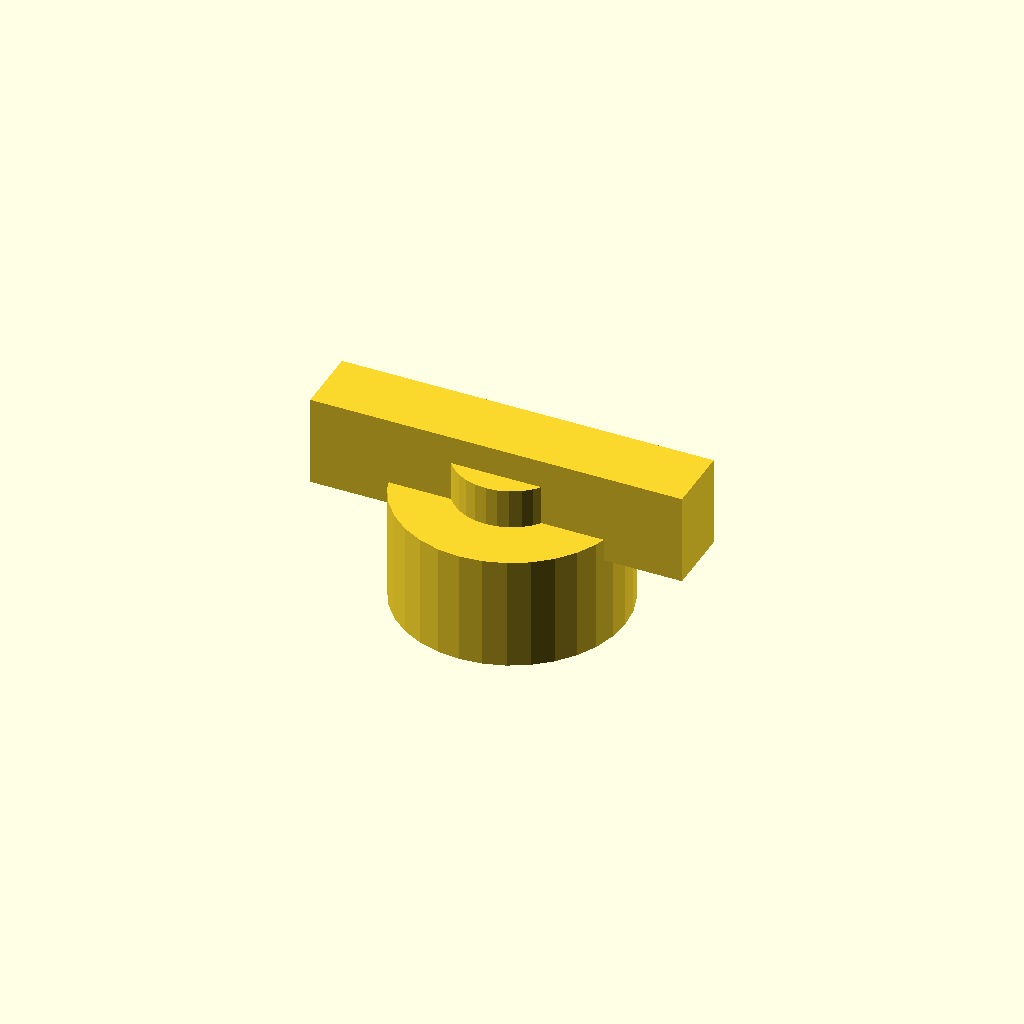
Cell 1: rendered with the file's own defaults.
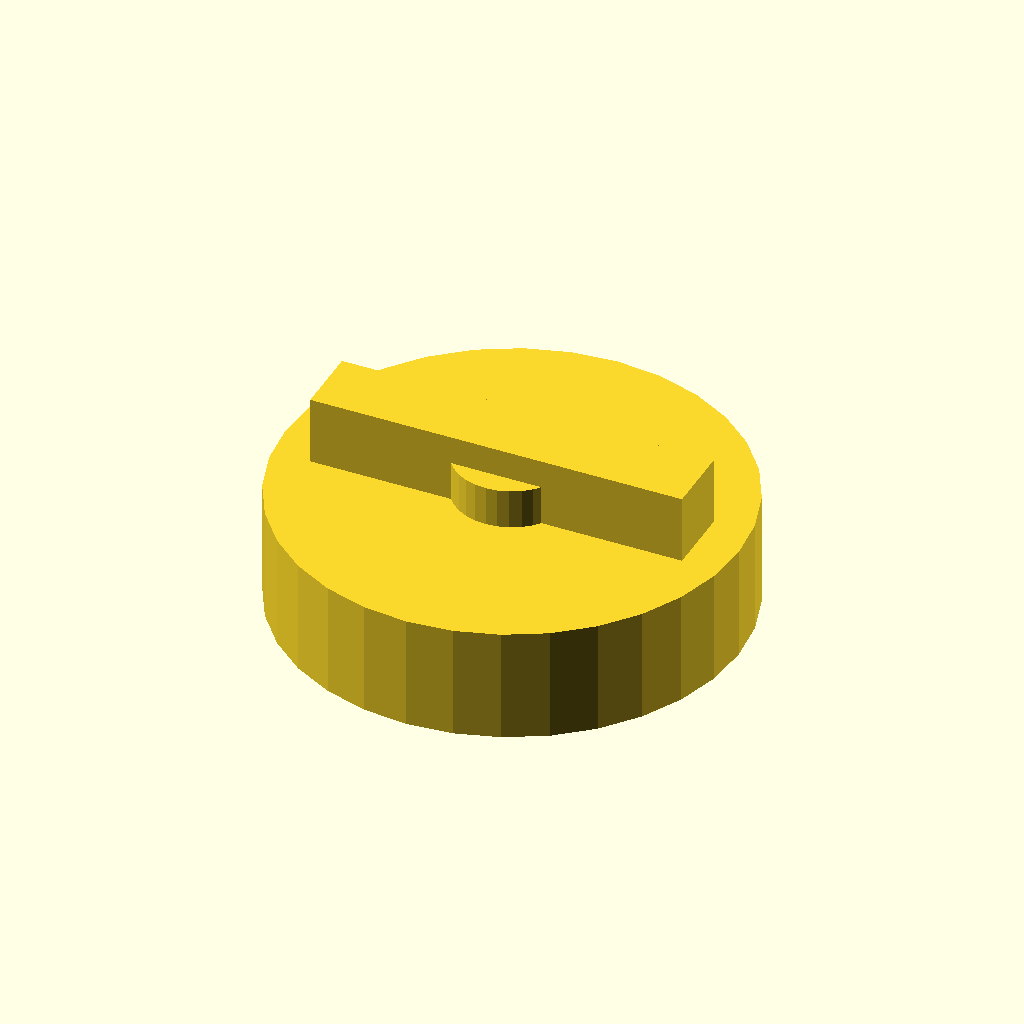
Cell 2: the same model with head_d = 40.
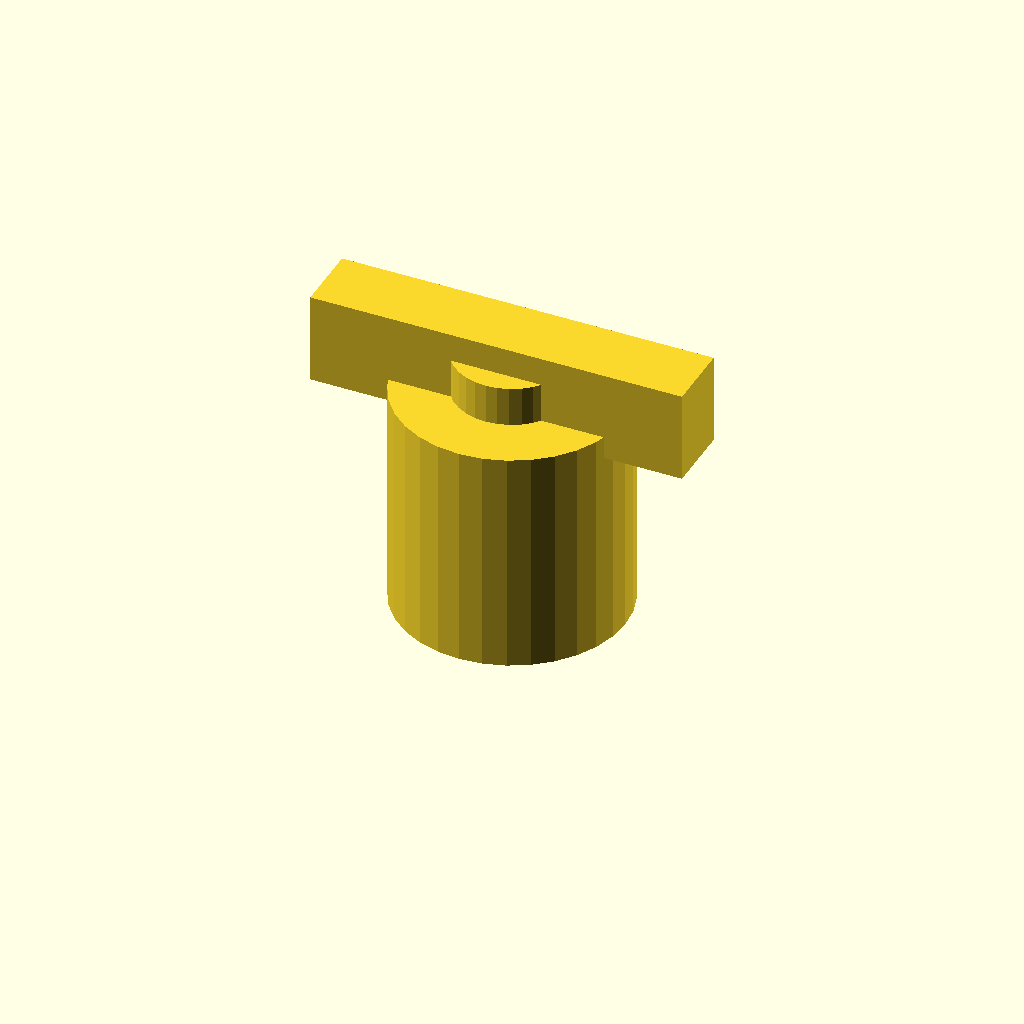
Cell 3: the same model with head_h = 20.
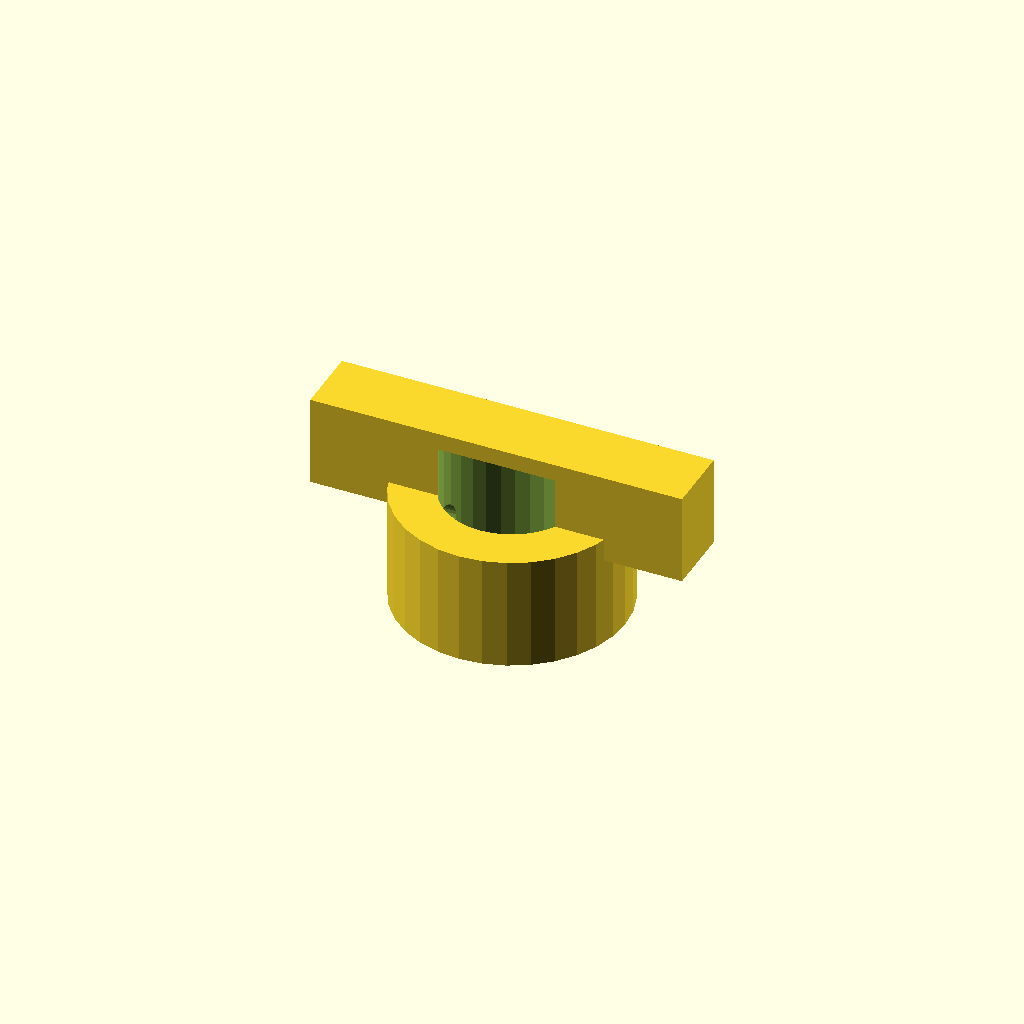
Cell 4 — hole_d set to 12, the other parameters unchanged.
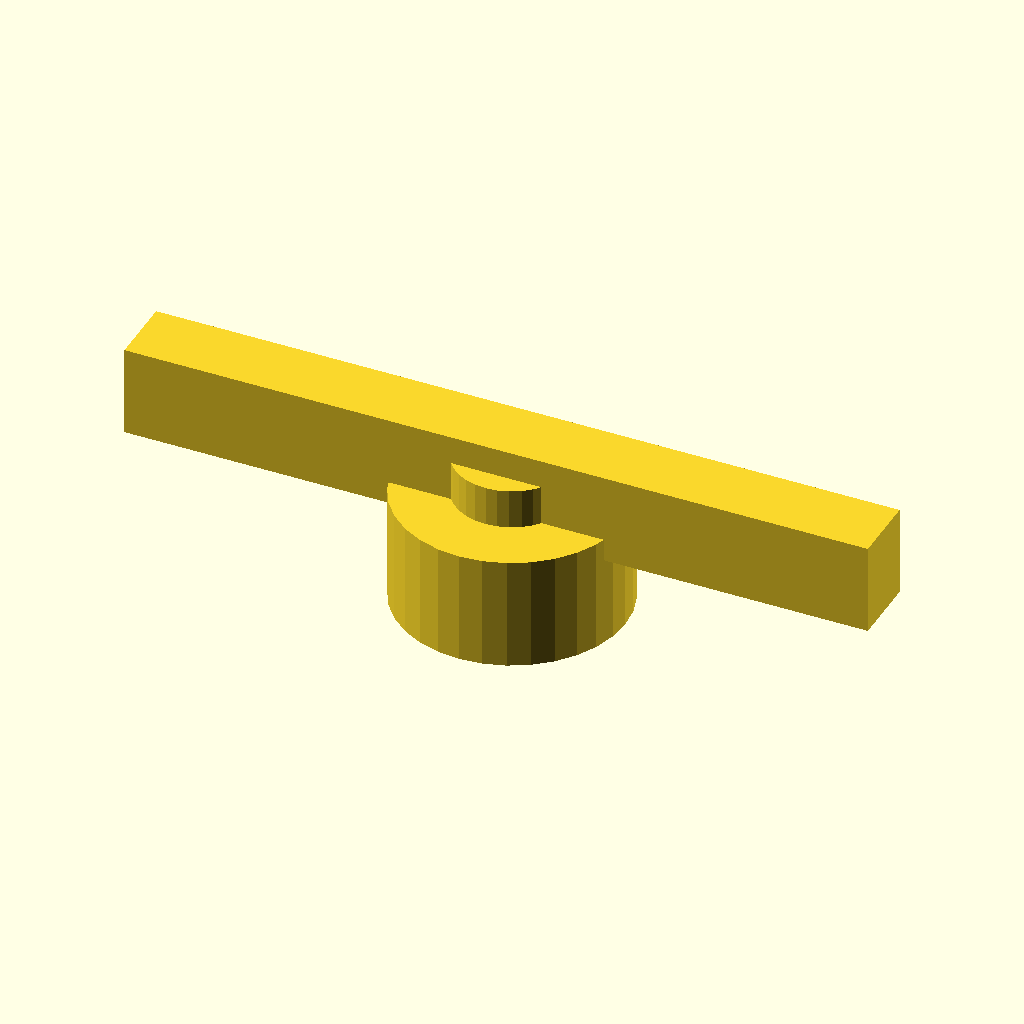
Cell 5 — wing_l set to 65.6, the other parameters unchanged.
All cells are drawn from one camera (rotation 55°, 0°, 25°, orthographic, colour scheme Cornfield), so only the parameter changes between them.
The OpenSCAD source (optional_data/data/gen2/knobs/part_0080.scad):
$fn = 32;

// ----------------------------------------------------------------------
// Hand knob: 20 x 32.8 x 13.5 mm
// ----------------------------------------------------------------------

// --- parameters (mm) ---
head_d = 20;              // knob diameter
head_h = 10;              // knob height
hole_d = 6;               // shaft bore
set_d = 3.4;              // set screw tap hole
wing_l = 32.8;            // wing span
wing_w = 6;               // wing width
wing_h = 6;               // wing thickness
cap_h = 3.5;              // raised centre cap
cap_d = 10;               // centre cap diameter

module body() {
  cylinder(h = head_h, d = head_d);
}

module wing() {
  /* wing sunk 2 mm into the knob so the joint overlaps */
  translate([-wing_l / 2, -wing_w / 2, head_h - 2])
    cube([wing_l, wing_w, wing_h + 2]);
}

module cap() {
  translate([0, 0, head_h - 1]) cylinder(h = cap_h + 1, d = cap_d);
}

difference() {
  union() {
    body();
    wing();
    cap();
  }
  translate([0, 0, -1]) cylinder(h = head_h + cap_h + 2, d = hole_d);
  translate([-head_d / 2 - 1, 0, head_h * 0.5]) rotate([0, 90, 0]) cylinder(h = head_d / 2 + 2, d = set_d);
}
Parameter table extracted from the source (name, type, default, range or options):
head_d: number, default 20
head_h: number, default 10
hole_d: number, default 6
set_d: number, default 3.4
wing_l: number, default 32.8
wing_w: number, default 6
wing_h: number, default 6
cap_h: number, default 3.5
cap_d: number, default 10
